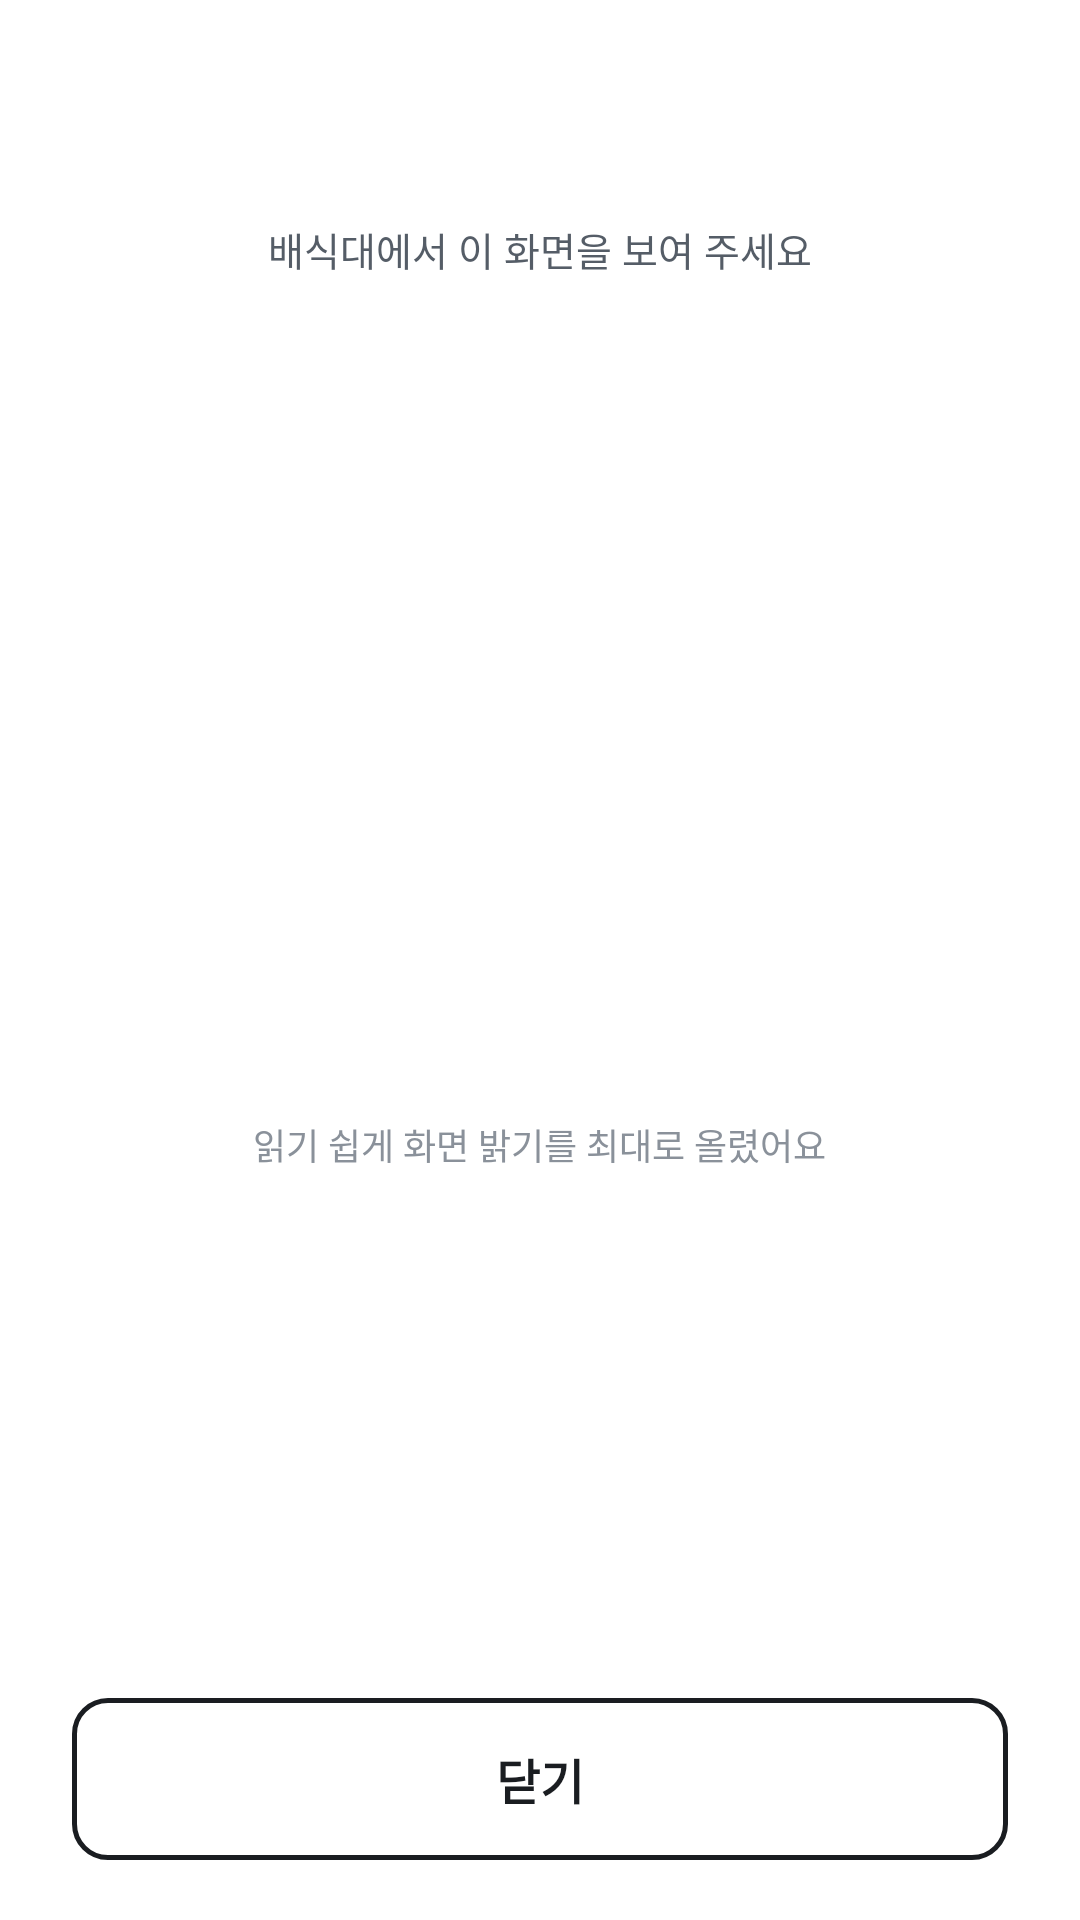

Write the Android layout XML for this screen, with the resource values it uses.
<!-- AndroidManifest.xml: application theme Theme.SSUTable -->
<!-- res/layout/activity_ticket.xml -->
<?xml version="1.0" encoding="utf-8"?>
<LinearLayout xmlns:android="http://schemas.android.com/apk/res/android"
    android:layout_width="match_parent"
    android:layout_height="match_parent"
    android:orientation="vertical"
    android:paddingStart="24dp"
    android:paddingEnd="24dp">

    <ScrollView
        android:layout_width="match_parent"
        android:layout_height="0dp"
        android:layout_weight="1">

        <LinearLayout
            android:layout_width="match_parent"
            android:layout_height="wrap_content"
            android:gravity="center_horizontal"
            android:orientation="vertical"
            android:paddingTop="40dp">

            <TextView
                android:id="@+id/title"
                style="@style/Text.Title"
                android:layout_width="wrap_content"
                android:layout_height="wrap_content" />

            <TextView
                style="@style/Text.Sub"
                android:layout_width="wrap_content"
                android:layout_height="wrap_content"
                android:layout_marginTop="4dp"
                android:text="배식대에서 이 화면을 보여 주세요" />

            <FrameLayout
                android:layout_width="240dp"
                android:layout_height="240dp"
                android:layout_marginTop="28dp">

                <ImageView
                    android:id="@+id/qr"
                    android:layout_width="match_parent"
                    android:layout_height="match_parent"
                    android:contentDescription="식권 QR 코드" />

                <TextView
                    android:id="@+id/cancelledStamp"
                    style="@style/Text.Heading"
                    android:layout_width="wrap_content"
                    android:layout_height="wrap_content"
                    android:layout_gravity="center"
                    android:background="@drawable/bg_panel"
                    android:paddingStart="16dp"
                    android:paddingTop="8dp"
                    android:paddingEnd="16dp"
                    android:paddingBottom="8dp"
                    android:text="취소된 식권"
                    android:textColor="@color/danger"
                    android:visibility="gone" />
            </FrameLayout>

            <TextView
                android:id="@+id/brightness"
                style="@style/Text.Caption"
                android:layout_width="wrap_content"
                android:layout_height="wrap_content"
                android:layout_marginTop="12dp"
                android:text="읽기 쉽게 화면 밝기를 최대로 올렸어요" />

            <LinearLayout
                android:id="@+id/rows"
                android:layout_width="match_parent"
                android:layout_height="wrap_content"
                android:layout_marginTop="28dp"
                android:orientation="vertical" />
        </LinearLayout>
    </ScrollView>

    <com.google.android.material.button.MaterialButton
        android:id="@+id/close"
        style="@style/Widget.SSU.Button.Outlined"
        android:layout_width="match_parent"
        android:layout_height="wrap_content"
        android:layout_marginTop="12dp"
        android:layout_marginBottom="20dp"
        android:text="닫기" />
</LinearLayout>
<!-- resources referenced by this layout -->
<resources>
  <color name="danger">#C33A2C</color>
  <!-- drawable bg_panel (drawable) -->
  <?xml version="1.0" encoding="utf-8"?>
  <shape xmlns:android="http://schemas.android.com/apk/res/android" android:shape="rectangle">
      <solid android:color="@color/bg" />
      <stroke android:width="1dp" android:color="@color/line" />
      <corners android:radius="14dp" />
  </shape>
  <style name="Text.Caption">
          <item name="android:textSize">12sp</item>
          <item name="android:textColor">@color/ink3</item>
      </style>
  <style name="Text.Heading">
          <item name="android:textSize">17sp</item>
          <item name="android:textStyle">bold</item>
      </style>
  <style name="Text.Sub">
          <item name="android:textSize">13sp</item>
          <item name="android:textColor">@color/ink2</item>
      </style>
  <style name="Text.Title">
          <item name="android:textSize">22sp</item>
          <item name="android:textStyle">bold</item>
          <item name="android:letterSpacing">-0.01</item>
      </style>
  <color name="bg">#FFFFFF</color>
  <color name="line">#E2E5E9</color>
  <color name="ink3">#8A919A</color>
  <color name="ink2">#555D67</color>
  <color name="ink">#1A1D21</color>
  <color name="fill_soft">#EDEFF2</color>
  <color name="line_strong">#C3C8CE</color>
  <style name="Widget.SSU.Button" parent="Widget.Material3.Button">
          <item name="android:minHeight">54dp</item>
          <item name="android:insetTop">0dp</item>
          <item name="android:insetBottom">0dp</item>
          <item name="android:textSize">16sp</item>
          <item name="android:textStyle">bold</item>
          <item name="android:textAllCaps">false</item>
          <item name="android:letterSpacing">0</item>
          <item name="cornerRadius">12dp</item>
          <item name="backgroundTint">@color/button_fill</item>
          <item name="android:textColor">@color/button_fill_text</item>
      </style>
  <style name="Widget.SSU.Button.Text" parent="Widget.Material3.Button.TextButton">
          <item name="android:textSize">14sp</item>
          <item name="android:textAllCaps">false</item>
          <item name="android:letterSpacing">0</item>
          <item name="android:textColor">@color/ink2</item>
      </style>
  <style name="Widget.SSU.Switch" parent="Widget.Material3.CompoundButton.MaterialSwitch">
          <item name="thumbTint">@color/switch_thumb</item>
          <item name="trackTint">@color/switch_track</item>
          <item name="trackDecorationTint">@color/switch_track_deco</item>
      </style>
  <style name="Widget.SSU.Snackbar" parent="Widget.Material3.Snackbar">
          <item name="backgroundTint">@color/ink</item>
      </style>
  <style name="ThemeOverlay.SSU.Dialog" parent="ThemeOverlay.Material3.MaterialAlertDialog">
          <item name="colorSurface">@color/bg</item>
          <item name="colorSurfaceContainerHigh">@color/bg</item>
          <item name="elevationOverlayEnabled">false</item>
          <item name="backgroundTint">@color/bg</item>
          <item name="colorPrimary">@color/ink</item>
          <item name="shapeAppearanceCornerExtraLarge">@style/Shape.SSU.Dialog</item>
      </style>
  <style name="Widget.SSU.BottomSheet" parent="Widget.Material3.BottomSheet.Modal">
          <item name="backgroundTint">@color/bg</item>
          <item name="shapeAppearance">@style/Shape.SSU.Sheet</item>
      </style>
  <style name="Shape.SSU.Dialog" parent="">
          <item name="cornerFamily">rounded</item>
          <item name="cornerSize">16dp</item>
      </style>
  <style name="Shape.SSU.Sheet" parent="">
          <item name="cornerFamily">rounded</item>
          <item name="cornerSizeTopLeft">20dp</item>
          <item name="cornerSizeTopRight">20dp</item>
          <item name="cornerSizeBottomLeft">0dp</item>
          <item name="cornerSizeBottomRight">0dp</item>
      </style>
</resources>
